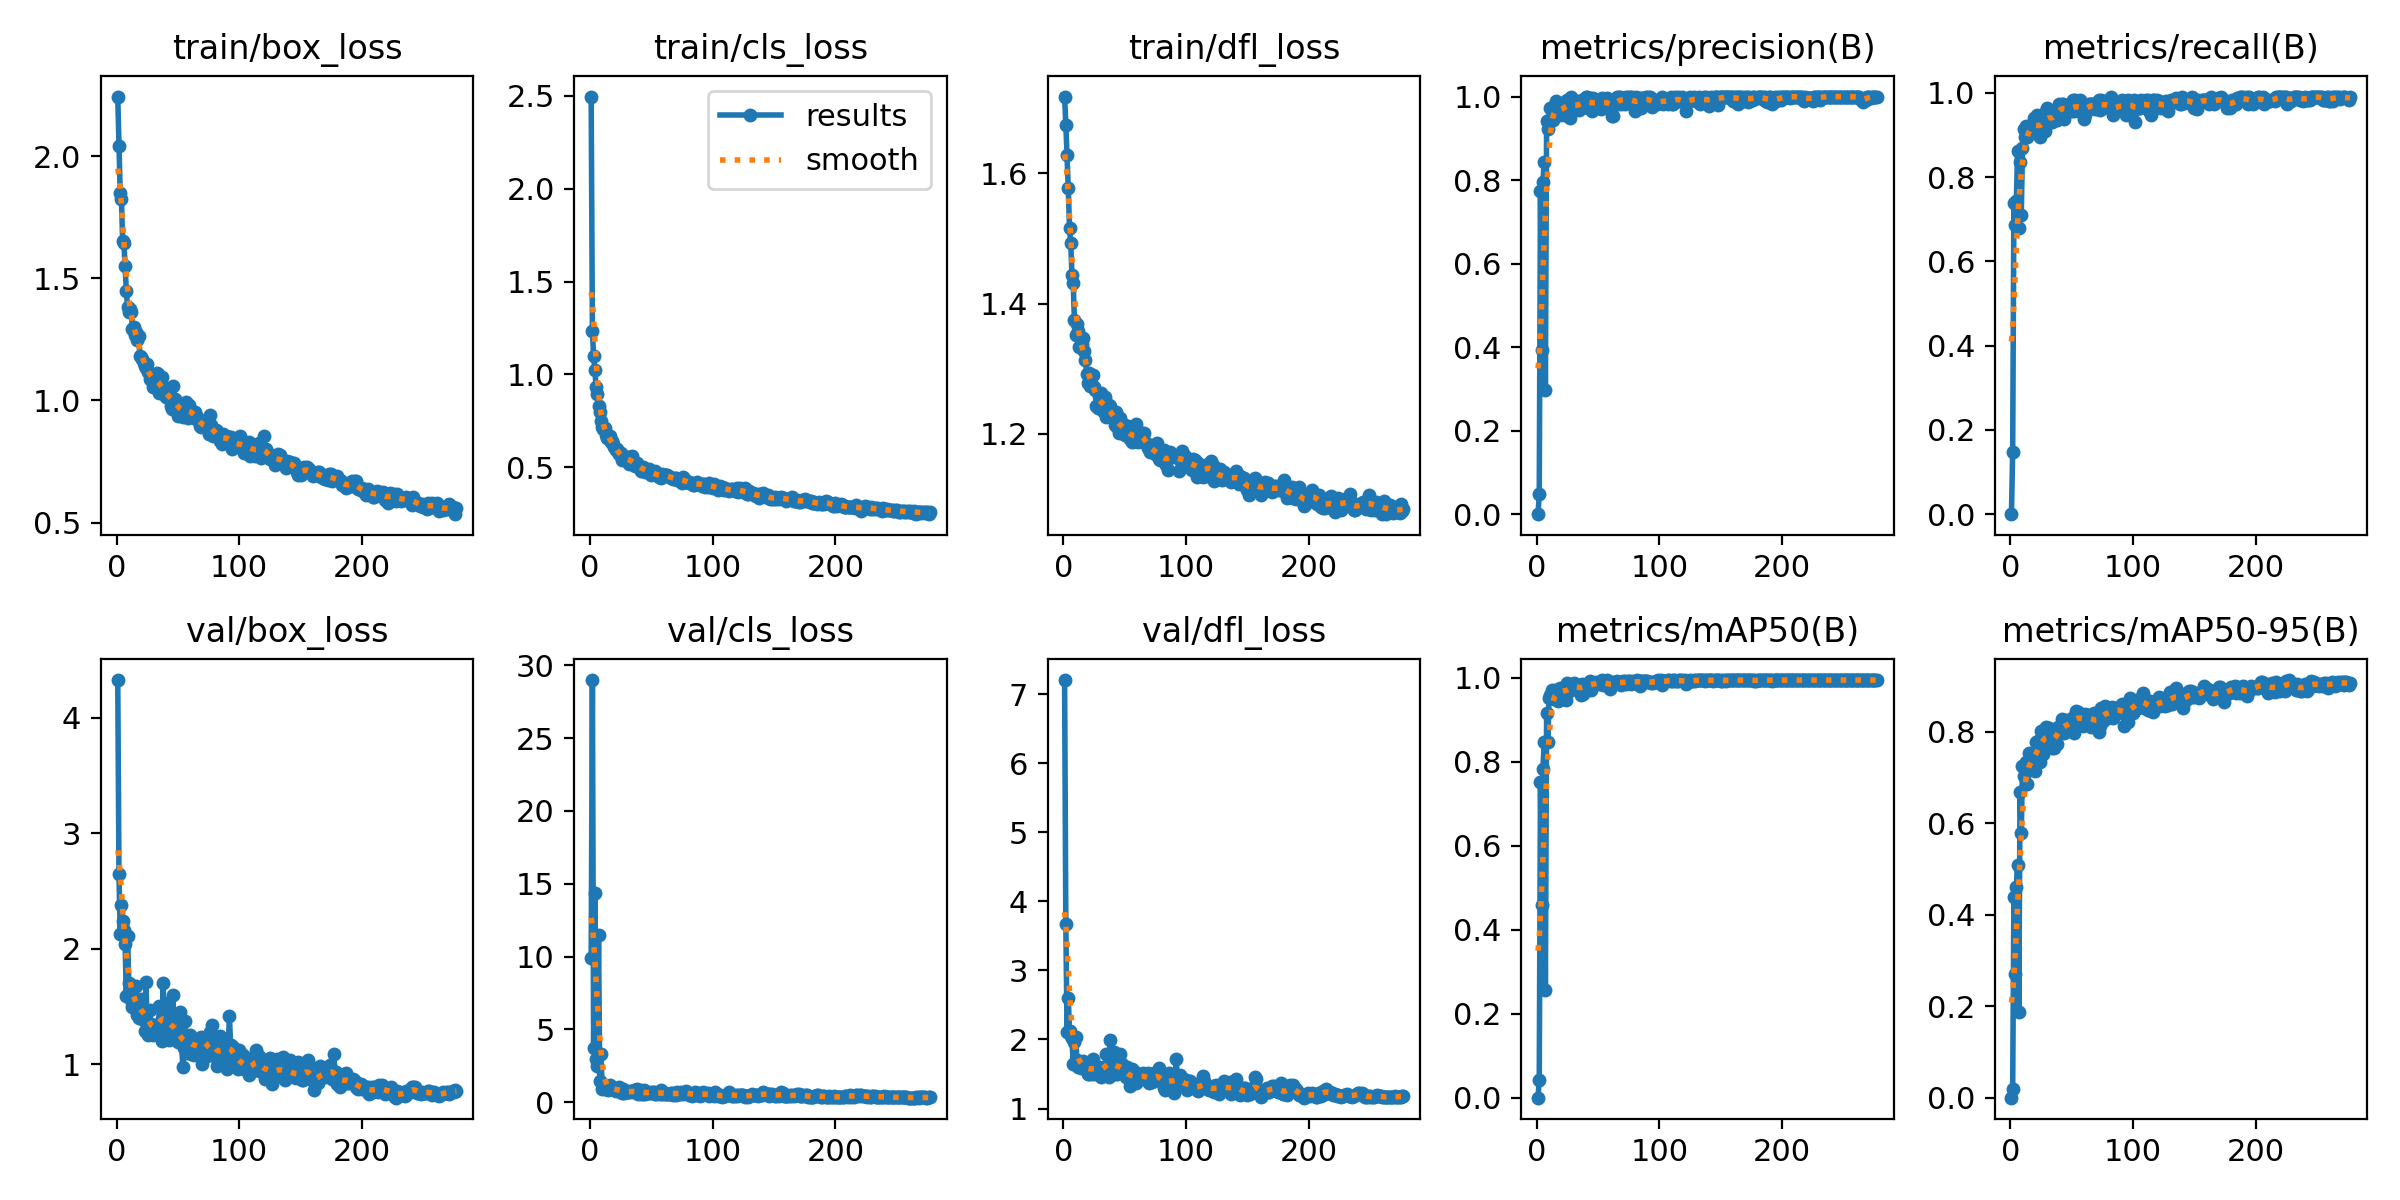

The table this chart was drawn from, first rows:
epoch, time, train/box_loss, train/cls_loss, train/dfl_loss, metrics/precision(B), metrics/recall(B), metrics/mAP50(B), metrics/mAP50-95(B), val/box_loss, val/cls_loss, val/dfl_loss, lr/pg0, lr/pg1, lr/pg2
1, 22.65, 2.244, 2.495, 1.718, 0, 0, 0, 0, 4.325, 9.88, 7.203, 0.003267, 0.003267, 0.0706
2, 40.04, 2.043, 1.233, 1.675, 0.04752, 0.1478, 0.04289, 0.01894, 2.644, 28.99, 3.669, 0.0066, 0.0066, 0.0406
3, 54.37, 1.848, 1.097, 1.628, 0.7727, 0.7392, 0.7509, 0.4394, 2.127, 3.704, 2.104, 0.009932, 0.009932, 0.0106
4, 69.47, 1.826, 1.024, 1.577, 0.3931, 0.687, 0.4587, 0.2698, 2.382, 14.35, 2.598, 0.009998, 0.009998, 0.009998
5, 83.82, 1.653, 0.931, 1.516, 0.7956, 0.7445, 0.7826, 0.4615, 2.242, 2.973, 2.123, 0.009996, 0.009996, 0.009996
6, 99.58, 1.646, 0.8963, 1.493, 0.8433, 0.8609, 0.8462, 0.5088, 2.163, 2.506, 2.052, 0.009993, 0.009993, 0.009993
7, 116.3, 1.55, 0.8301, 1.444, 0.2975, 0.6783, 0.2568, 0.1883, 2.044, 11.45, 2.022, 0.00999, 0.00999, 0.00999
8, 130.1, 1.448, 0.7964, 1.432, 0.9404, 0.8348, 0.9162, 0.6691, 1.592, 1.459, 1.639, 0.009987, 0.009987, 0.009987
9, 143.8, 1.381, 0.7485, 1.375, 0.9211, 0.7109, 0.847, 0.5789, 2.108, 3.343, 1.965, 0.009983, 0.009983, 0.009983
10, 156.8, 1.361, 0.7151, 1.351, 0.9442, 0.8696, 0.9524, 0.7254, 1.708, 0.92, 2.036, 0.009978, 0.009978, 0.009978
11, 171, 1.376, 0.7077, 1.369, 0.9722, 0.9133, 0.9587, 0.7032, 1.637, 1.185, 1.704, 0.009973, 0.009973, 0.009973
12, 185, 1.361, 0.711, 1.358, 0.9724, 0.8956, 0.9721, 0.7227, 1.553, 0.9307, 1.606, 0.009967, 0.009967, 0.009967
13, 199.7, 1.292, 0.6748, 1.334, 0.9446, 0.9217, 0.9692, 0.7349, 1.496, 1.058, 1.672, 0.009961, 0.009961, 0.009961
14, 213.2, 1.301, 0.6554, 1.337, 0.9756, 0.8956, 0.9496, 0.6872, 1.679, 1.038, 1.58, 0.009954, 0.009954, 0.009954
15, 226.7, 1.269, 0.6656, 1.338, 0.9801, 0.913, 0.972, 0.7547, 1.486, 0.874, 1.62, 0.009947, 0.009947, 0.009947
16, 241.2, 1.282, 0.6662, 1.347, 0.9905, 0.909, 0.9661, 0.735, 1.68, 1.214, 1.685, 0.009939, 0.009939, 0.009939
17, 255.5, 1.247, 0.6374, 1.327, 0.9606, 0.9043, 0.944, 0.7279, 1.429, 0.9874, 1.62, 0.009931, 0.009931, 0.009931
18, 269, 1.263, 0.6416, 1.313, 0.9635, 0.9217, 0.9639, 0.7435, 1.403, 0.9466, 1.58, 0.009922, 0.009922, 0.009922
19, 283.2, 1.181, 0.6252, 1.292, 0.9558, 0.9395, 0.9759, 0.7282, 1.511, 0.8984, 1.628, 0.009912, 0.009912, 0.009912
20, 298.3, 1.178, 0.6119, 1.278, 0.9729, 0.9354, 0.973, 0.7157, 1.562, 0.8298, 1.493, 0.009902, 0.009902, 0.009902
21, 313, 1.17, 0.5919, 1.294, 0.9723, 0.917, 0.9722, 0.7773, 1.396, 0.7889, 1.505, 0.009892, 0.009892, 0.009892
22, 329.9, 1.154, 0.5966, 1.274, 0.9561, 0.9464, 0.9729, 0.7647, 1.446, 0.8197, 1.618, 0.009881, 0.009881, 0.009881
23, 344.2, 1.141, 0.5833, 1.275, 0.9723, 0.9153, 0.9669, 0.7798, 1.289, 0.9791, 1.499, 0.009869, 0.009869, 0.009869
24, 358.3, 1.133, 0.5699, 1.291, 0.9886, 0.8956, 0.9471, 0.7338, 1.71, 1.057, 1.717, 0.009857, 0.009857, 0.009857
25, 371.8, 1.15, 0.5751, 1.272, 0.9906, 0.9151, 0.9871, 0.8013, 1.328, 0.7004, 1.594, 0.009844, 0.009844, 0.009844
26, 385, 1.117, 0.5411, 1.268, 0.9934, 0.913, 0.968, 0.7894, 1.253, 0.6424, 1.5, 0.009831, 0.009831, 0.009831
27, 398.3, 1.089, 0.5423, 1.242, 0.9475, 0.9478, 0.9751, 0.7508, 1.474, 0.9174, 1.583, 0.009818, 0.009818, 0.009818
28, 412.6, 1.084, 0.5493, 1.239, 1, 0.9093, 0.9718, 0.8008, 1.352, 0.6445, 1.545, 0.009803, 0.009803, 0.009803
29, 426.1, 1.105, 0.5499, 1.258, 0.9702, 0.9565, 0.9843, 0.8115, 1.261, 0.726, 1.598, 0.009789, 0.009789, 0.009789
30, 441, 1.055, 0.5535, 1.242, 0.9875, 0.9652, 0.9888, 0.7933, 1.257, 0.678, 1.574, 0.009773, 0.009773, 0.009773
31, 456.2, 1.086, 0.5381, 1.263, 0.9703, 0.9478, 0.9786, 0.7743, 1.285, 0.6758, 1.449, 0.009758, 0.009758, 0.009758
32, 470.4, 1.08, 0.5195, 1.236, 0.9818, 0.9362, 0.9748, 0.8089, 1.326, 0.7825, 1.593, 0.009741, 0.009741, 0.009741
33, 482.4, 1.114, 0.5562, 1.252, 0.9894, 0.9304, 0.9798, 0.7897, 1.305, 0.7218, 1.584, 0.009725, 0.009725, 0.009725
34, 496.4, 1.107, 0.5623, 1.257, 0.9681, 0.9304, 0.9813, 0.7658, 1.311, 0.7486, 1.528, 0.009707, 0.009707, 0.009707
35, 511.5, 1.03, 0.5218, 1.226, 0.9732, 0.9469, 0.9825, 0.7828, 1.503, 0.7094, 1.785, 0.00969, 0.00969, 0.00969
36, 525.3, 1.034, 0.513, 1.229, 0.9836, 0.9391, 0.9596, 0.7647, 1.379, 0.8146, 1.643, 0.009671, 0.009671, 0.009671
37, 539.4, 1.098, 0.5083, 1.244, 0.9908, 0.9364, 0.9844, 0.7948, 1.204, 0.7397, 1.455, 0.009652, 0.009652, 0.009652
38, 553.4, 1.057, 0.5245, 1.243, 0.9818, 0.9354, 0.9612, 0.774, 1.707, 0.8897, 1.985, 0.009633, 0.009633, 0.009633
39, 568, 1.026, 0.5089, 1.233, 0.9805, 0.9565, 0.9843, 0.8116, 1.245, 0.5742, 1.52, 0.009613, 0.009613, 0.009613
40, 579.3, 1.013, 0.5, 1.231, 1, 0.9738, 0.9867, 0.8094, 1.476, 0.6926, 1.64, 0.009593, 0.009593, 0.009593
41, 596.1, 1.032, 0.4962, 1.229, 1, 0.9715, 0.9843, 0.7998, 1.532, 0.845, 1.819, 0.009572, 0.009572, 0.009572
42, 611.1, 1.021, 0.4814, 1.213, 0.9728, 0.9739, 0.9818, 0.8283, 1.252, 0.55, 1.548, 0.009551, 0.009551, 0.009551
43, 626.1, 1.036, 0.5011, 1.233, 0.9961, 0.9739, 0.9926, 0.8137, 1.21, 0.5921, 1.499, 0.009529, 0.009529, 0.009529
44, 640.1, 0.9779, 0.4969, 1.211, 0.9818, 0.9391, 0.9712, 0.7989, 1.242, 0.8316, 1.495, 0.009507, 0.009507, 0.009507
45, 653.7, 0.9661, 0.4724, 1.201, 0.9658, 0.9652, 0.9842, 0.8264, 1.4, 0.5696, 1.661, 0.009484, 0.009484, 0.009484
46, 667.9, 1.06, 0.4882, 1.224, 0.9957, 0.9652, 0.985, 0.8026, 1.597, 0.6811, 1.795, 0.00946, 0.00946, 0.00946
47, 681.6, 1.002, 0.4836, 1.209, 0.9822, 0.9589, 0.9852, 0.8142, 1.261, 0.6087, 1.534, 0.009437, 0.009437, 0.009437
48, 695.7, 1.006, 0.4917, 1.216, 0.9894, 0.9565, 0.9915, 0.8176, 1.253, 0.6538, 1.643, 0.009412, 0.009412, 0.009412
49, 711.6, 0.9739, 0.4723, 1.215, 0.991, 0.962, 0.9882, 0.8249, 1.257, 0.6891, 1.547, 0.009388, 0.009388, 0.009388
50, 725.7, 0.9341, 0.4573, 1.199, 0.9876, 0.9565, 0.9878, 0.8309, 1.19, 0.6273, 1.55, 0.009363, 0.009363, 0.009363
51, 738.8, 0.9711, 0.4715, 1.209, 0.9854, 0.9826, 0.9847, 0.8204, 1.273, 0.7209, 1.463, 0.009337, 0.009337, 0.009337
52, 753.2, 0.9769, 0.4686, 1.205, 0.9709, 0.9565, 0.9905, 0.7984, 1.454, 0.6837, 1.604, 0.009311, 0.009311, 0.009311
53, 768.2, 0.9772, 0.4797, 1.212, 0.9965, 0.9826, 0.9947, 0.8312, 1.215, 0.5983, 1.5, 0.009284, 0.009284, 0.009284
54, 781.1, 0.9306, 0.4579, 1.192, 0.9822, 0.9608, 0.9838, 0.8467, 0.9769, 0.5926, 1.322, 0.009257, 0.009257, 0.009257
55, 794.6, 0.9484, 0.457, 1.206, 0.9822, 0.9575, 0.991, 0.8437, 1.14, 0.6574, 1.471, 0.009229, 0.009229, 0.009229
56, 809.7, 0.9346, 0.4456, 1.188, 0.9823, 0.9669, 0.985, 0.8272, 1.378, 0.6633, 1.575, 0.009201, 0.009201, 0.009201
57, 824.3, 0.9948, 0.4612, 1.191, 0.996, 0.9826, 0.9943, 0.8377, 1.101, 0.5471, 1.407, 0.009173, 0.009173, 0.009173
58, 837.6, 0.9273, 0.4425, 1.189, 0.9911, 0.9725, 0.9858, 0.8284, 1.246, 0.8248, 1.532, 0.009144, 0.009144, 0.009144
59, 851.8, 0.981, 0.4658, 1.215, 0.991, 0.9652, 0.9819, 0.8125, 1.242, 0.5756, 1.374, 0.009115, 0.009115, 0.009115
60, 866, 0.9577, 0.4581, 1.198, 0.9908, 0.9375, 0.9727, 0.8235, 1.256, 0.6003, 1.488, 0.009085, 0.009085, 0.009085
... 217 more rows
